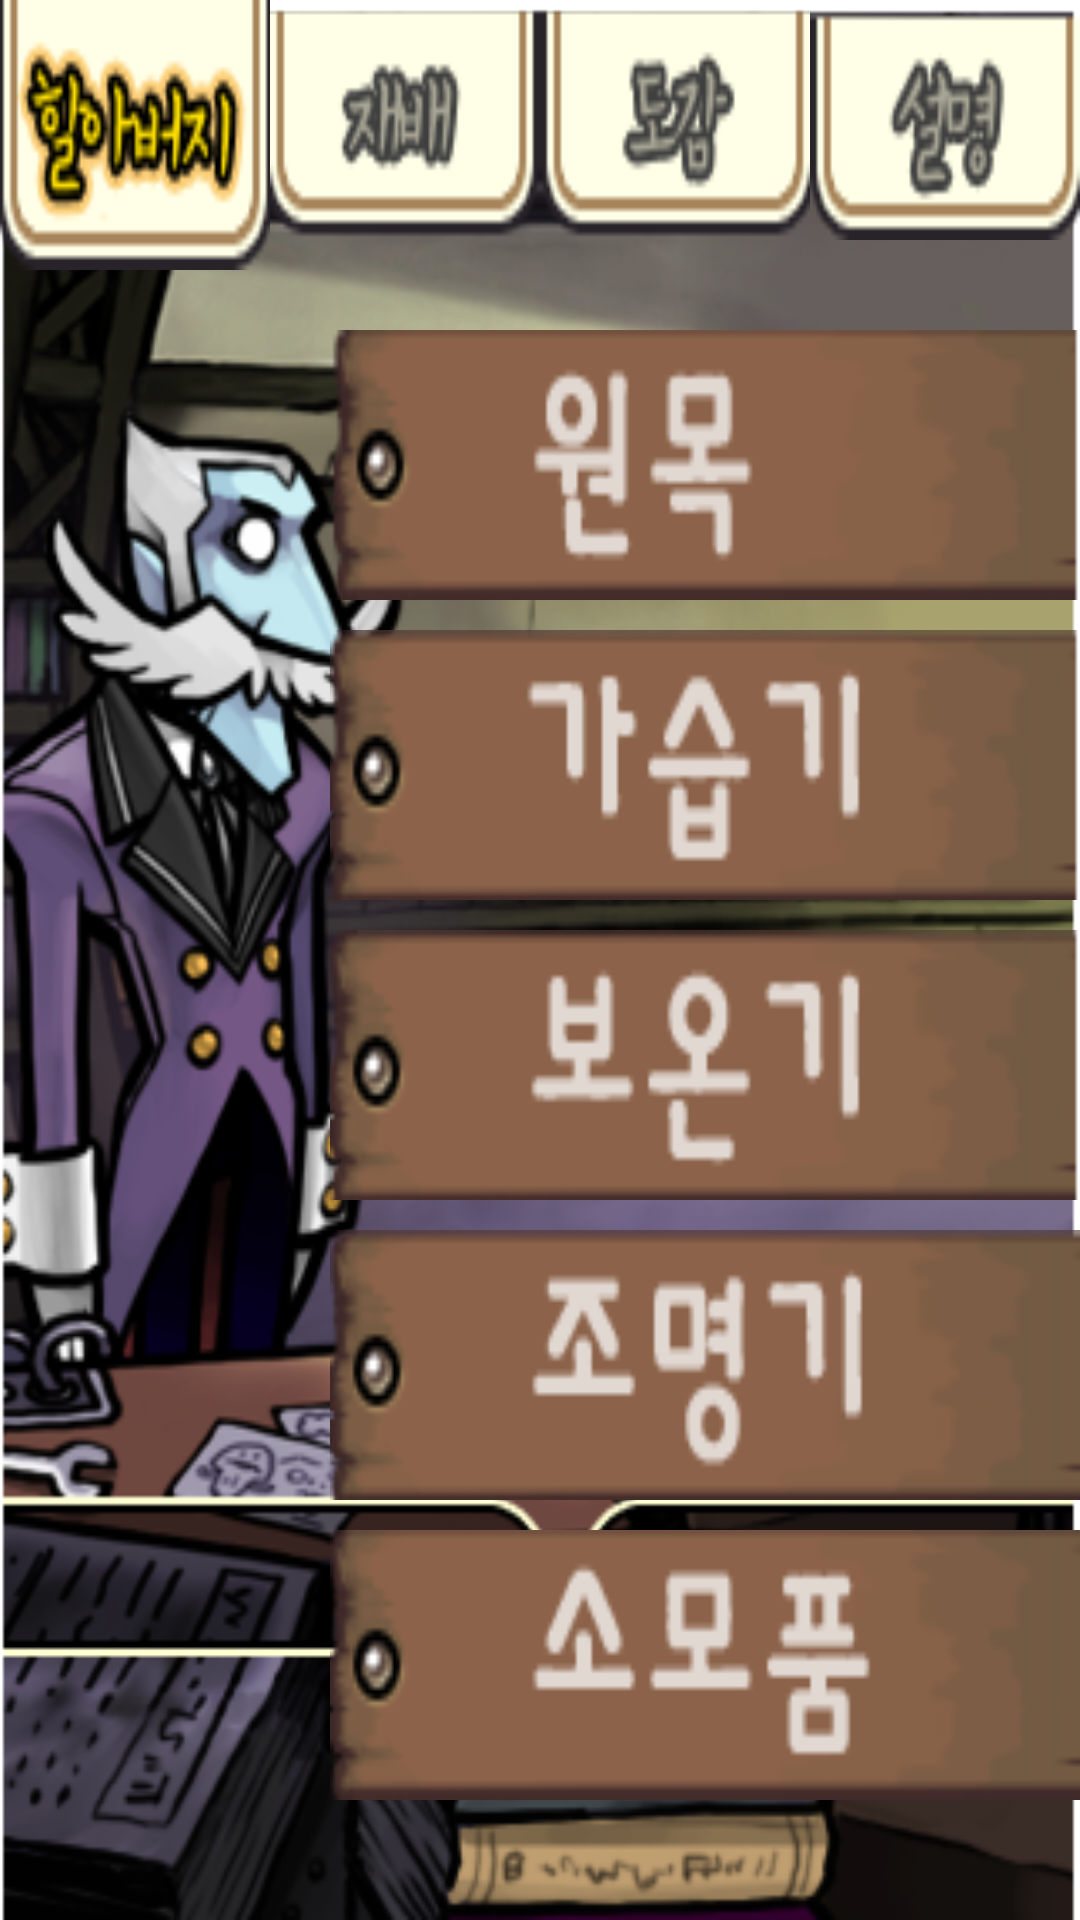

Here is an Android app screen rendered from its layout file. Give the layout XML and the strings, colors and styles it references.
<!-- AndroidManifest.xml: application theme Theme.Nameko -->
<!-- res/layout/activity_grandpa.xml -->
<?xml version="1.0" encoding="utf-8"?>
<LinearLayout xmlns:android="http://schemas.android.com/apk/res/android"
    xmlns:app="http://schemas.android.com/apk/res-auto"
    xmlns:tools="http://schemas.android.com/tools"
    android:layout_width="match_parent"
    android:layout_height="match_parent"
    android:background="@drawable/image_background_grandpa"
    android:orientation="vertical"
    tools:context=".GrandpaActivity">

    <LinearLayout
        android:layout_width="match_parent"
        android:layout_height="wrap_content"
        android:orientation="horizontal">

        <ImageView
            android:id="@+id/menuGrandpaSelectedImage"
            android:contentDescription="@string/image"
            android:layout_width="wrap_content"
            android:layout_height="90dp"
            android:layout_weight="1"
            android:scaleType="fitXY"
            app:srcCompat="@drawable/image_menu_grandpa_selected" />

        <ImageView
            android:id="@+id/menuFarmImage"
            android:contentDescription="@string/image_button"
            android:layout_width="wrap_content"
            android:layout_height="80dp"
            android:layout_weight="1"
            android:scaleType="fitXY"
            app:srcCompat="@drawable/image_menu_grow" />

        <ImageView
            android:id="@+id/menuBookImage"
            android:contentDescription="@string/image_button"
            android:layout_width="wrap_content"
            android:layout_height="80dp"
            android:layout_weight="1"
            android:scaleType="fitXY"
            app:srcCompat="@drawable/image_menu_book" />

        <ImageView
            android:id="@+id/menuExplainImage"
            android:contentDescription="@string/image_button"
            android:layout_width="wrap_content"
            android:layout_height="80dp"
            android:layout_weight="1"
            android:scaleType="fitXY"
            app:srcCompat="@drawable/image_menu_explain" />

    </LinearLayout>

    <LinearLayout
        android:layout_width="match_parent"
        android:layout_height="500dp"
        android:layout_marginTop="20dp"
        android:gravity="end"
        android:orientation="vertical">

        <ImageView
            android:id="@+id/imageView"
            android:contentDescription="@string/image"
            android:layout_width="250dp"
            android:layout_height="100dp"
            android:layout_marginBottom="10dp"
            android:layout_weight="1"
            android:scaleType="fitXY"
            app:srcCompat="@drawable/image_category_wood" />

        <ImageView
            android:id="@+id/imageView2"
            android:contentDescription="@string/image"
            android:layout_width="250dp"
            android:layout_height="100dp"
            android:layout_marginBottom="10dp"
            android:layout_weight="1"
            android:scaleType="fitXY"
            app:srcCompat="@drawable/image_category_humidifier" />

        <ImageView
            android:id="@+id/imageView3"
            android:contentDescription="@string/image"
            android:layout_width="250dp"
            android:layout_height="100dp"
            android:layout_marginBottom="10dp"
            android:layout_weight="1"
            android:scaleType="fitXY"
            app:srcCompat="@drawable/image_category_heater" />

        <ImageView
            android:id="@+id/imageView4"
            android:contentDescription="@string/image"
            android:layout_width="250dp"
            android:layout_height="100dp"
            android:layout_marginBottom="10dp"
            android:layout_weight="1"
            android:scaleType="fitXY"
            app:srcCompat="@drawable/image_category_warmer" />

        <ImageView
            android:id="@+id/imageView5"
            android:contentDescription="@string/image"
            android:layout_width="250dp"
            android:layout_height="100dp"
            android:layout_marginBottom="10dp"
            android:layout_weight="1"
            android:scaleType="fitXY"
            app:srcCompat="@drawable/image_category_supplies" />

    </LinearLayout>

    <LinearLayout
        android:layout_width="match_parent"
        android:layout_height="match_parent"
        android:orientation="horizontal"
        android:paddingTop="100dp">

        <ImageView
            android:id="@+id/imageView6"
            android:contentDescription="@string/image"
            android:layout_width="match_parent"
            android:layout_height="50dp"
            android:layout_weight="1"
            android:paddingRight="10dp"
            android:scaleType="fitEnd"
            app:srcCompat="@drawable/image_number_np" />

        <ImageView
            android:id="@+id/imageView7"
            android:contentDescription="@string/image"
            android:layout_width="match_parent"
            android:layout_height="50dp"
            android:layout_weight="1"
            android:paddingLeft="40dp"
            android:scaleType="fitStart"
            app:srcCompat="@drawable/image_grade" />
    </LinearLayout>
</LinearLayout>
<!-- resources referenced by this layout -->
<resources>
  <!-- drawable image_background_grandpa: png bitmap (drawable, 225309 bytes) -->
  <!-- drawable image_category_heater: png bitmap (drawable, 4794 bytes) -->
  <!-- drawable image_category_humidifier: png bitmap (drawable, 4804 bytes) -->
  <!-- drawable image_category_supplies: png bitmap (drawable, 4444 bytes) -->
  <!-- drawable image_category_warmer: png bitmap (drawable, 4867 bytes) -->
  <!-- drawable image_category_wood: png bitmap (drawable, 4495 bytes) -->
  <!-- drawable image_grade: png bitmap (drawable, 2189 bytes) -->
  <!-- drawable image_menu_book: png bitmap (drawable, 1902 bytes) -->
  <!-- drawable image_menu_explain: png bitmap (drawable, 2027 bytes) -->
  <!-- drawable image_menu_grandpa_selected: png bitmap (drawable, 3214 bytes) -->
  <!-- drawable image_menu_grow: png bitmap (drawable, 1854 bytes) -->
  <!-- drawable image_number_np: png bitmap (drawable, 951 bytes) -->
  <string name="image">image</string>
  <string name="image_button">image_button</string>
  <style name="Theme.Nameko" parent="Theme.MaterialComponents.DayNight.DarkActionBar">
          
          <item name="colorPrimary">@color/purple_500</item>
          <item name="colorPrimaryVariant">@color/purple_700</item>
          <item name="colorOnPrimary">@color/white</item>
          
          <item name="colorSecondary">@color/teal_200</item>
          <item name="colorSecondaryVariant">@color/teal_700</item>
          <item name="colorOnSecondary">@color/black</item>
          
          <item name="android:statusBarColor" tools:targetApi="l">?attr/colorPrimaryVariant</item>
          
      </style>
  <!-- not gathered from this repository: default colours our renderer supplied (Android Studio template values) -->
  <color name="purple_500">#FF6200EE</color>
  <color name="purple_700">#FF3700B3</color>
  <color name="teal_200">#FF03DAC5</color>
  <color name="teal_700">#FF018786</color>
  <color name="black">#FF000000</color>
  <color name="white">#FFFFFFFF</color>
</resources>
